pico-8 play session: no input (idle)

[t = 1 s] idle ~1s (no d-pad/buttons)
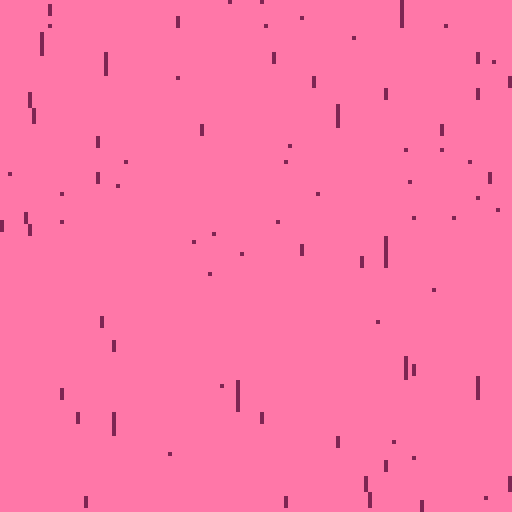
[t = 2 s] idle ~2s (no d-pad/buttons)
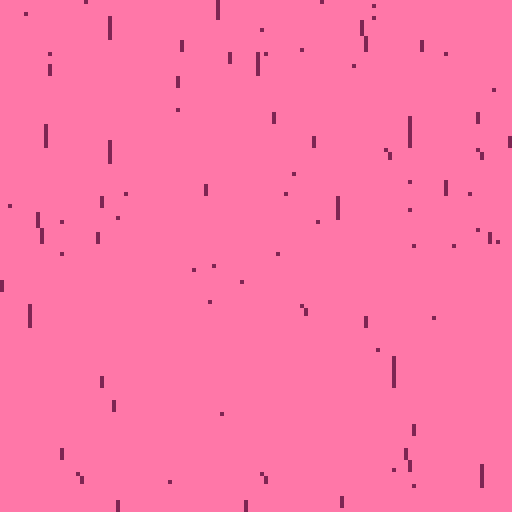
[t = 4 s] idle ~4s (no d-pad/buttons)
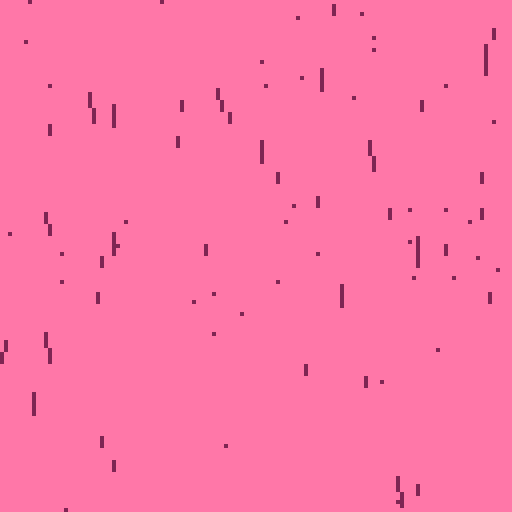

pico-8 cartridge
version 42
__lua__
-- purple rain pico 8 demo
-- inspired by coding train #4.
-- https://www.youtube.com/watch?v=kkyidi6rqji
-- 
-- i have taken the creative
-- liberty of adding wind 
-- adjutable using l/r buttons
-- and speed using u/d buttons.
width = 128
height = 128
bgc = 14 -- pink background 
fgc = 2 -- dark purple rain
gravity = 0.8 -- gravity const
speed = 1.5 -- speed control

-- wind controls change in the x
-- direction of the raindrops
-- each z direction get's it's
-- own wind speed.
wind = {
  0.5, 0.2, 0.1, 0.05
}
-- wind strength controls how
-- strong the wind direction
-- is. it acts as a multiplier
wind_strength = 0.75

-- map values from one range to
-- another relative to position
-- in the first range
function map(p,la,ua,lb,ub)
  new_p = (
    ((p - la) / (ua - la) 
    * (ub - lb)) + lb
  )
  return new_p & -1
end

-- create a new drop at 
-- random x and y
function init_drop(reset)
  drop = {}

  -- how far away is the drop
  drop.z = flr(rnd(4))+1

  -- length is based on how far
  -- away the drop is. the
  -- closer the drop the longer
  -- it is.
  drop.length = flr(map(
    drop.z, 0, 4, 10, 0
  ))

  -- speed depends on how far
  -- away the drop is. the 
  -- further away the slower 
  -- it falls
  drop.yspeed = map(
    drop.z, 0, 4, 5, 1
  )

  -- x is a random position.
  -- note that we generate 
  -- drops beyond the viewpane
  -- so that when the wind is
  -- blowing strong it doesn't
  -- look like we're missing
  -- raindrops. as a consequence
  -- we need to generate more 
  -- drops to fill the screen
  drop.x = flr(
    rnd(width * 1.5) - width/2
  )
  
  -- if we're resetting then
  -- position the drop off 
  -- screen
  if reset then
    drop.y = -drop.length
  else
    drop.y = flr(rnd(height))
  end

  return drop
end

-- generate num raindrops
function init_drops(num)
  drops = {}
  for i=1, num do
     drops[i] = init_drop()
  end
  return drops
end

-- adjust the wind speed
-- based on L/R buttons
function adjust_wind_strength()
  if btn(0) then
    wind_strength -= 0.1 
  elseif btn(1) then
    wind_strength += 0.1
  end
end

-- adjust the drop speed
-- based on U/D buttons
function adjust_drop_speed()
  if btn(2) then
    speed -= 0.1 
  elseif btn(3) then
    speed += 0.1
  end
  speed = max(speed, 0.4)
end

-- make each raindrop fall
function move_raindrops(rds)
  for i=1, count(rds) do
    drop = rds[i]
     
    -- move x by the wind
    -- strength at it's
    -- distance
    drop.x += (
      wind[drop.z] 
      * wind_strength
    )
    
    -- reset the drop to the
    -- top of the screen if
    -- it's beyond the bottom
    if drop.y >= height then
      rds[i] = init_drop(true)
    else
      drop.y = drop.y 
        + (drop.yspeed * speed) 
    end
    -- add a bit of gravity
    -- to the drop. the futher
    -- away the drop is, the 
    -- less the gravity constant
    -- applies
    drop_gravity = map(
      drop.z, 
      0, 4,
      gravity, 0
    )
    drop.yspeed += drop_gravity
  end
end

function draw_raindrops(rds)
  for i=1, count(rds) do
     drop = rds[i]
     windx = (
       wind[drop.z] * wind_strength
     )
     
     sx = drop.x
     sy = drop.y
     ex = drop.x + windx
     ey = drop.y + drop.length
     palt(fgc, 0.1)
     line(sx, sy, ex, ey)
  end
end

drops = init_drops(120)

function _update()
  adjust_wind_strength()
  adjust_drop_speed()
  move_raindrops(drops)
end

function _draw()
  -- clear to our lovely pink
  -- backgrounf
  cls(bgc)

  -- set the raindrop colour
  color(fgc)
  
  -- draw the raindrop
  draw_raindrops(drops)
end
